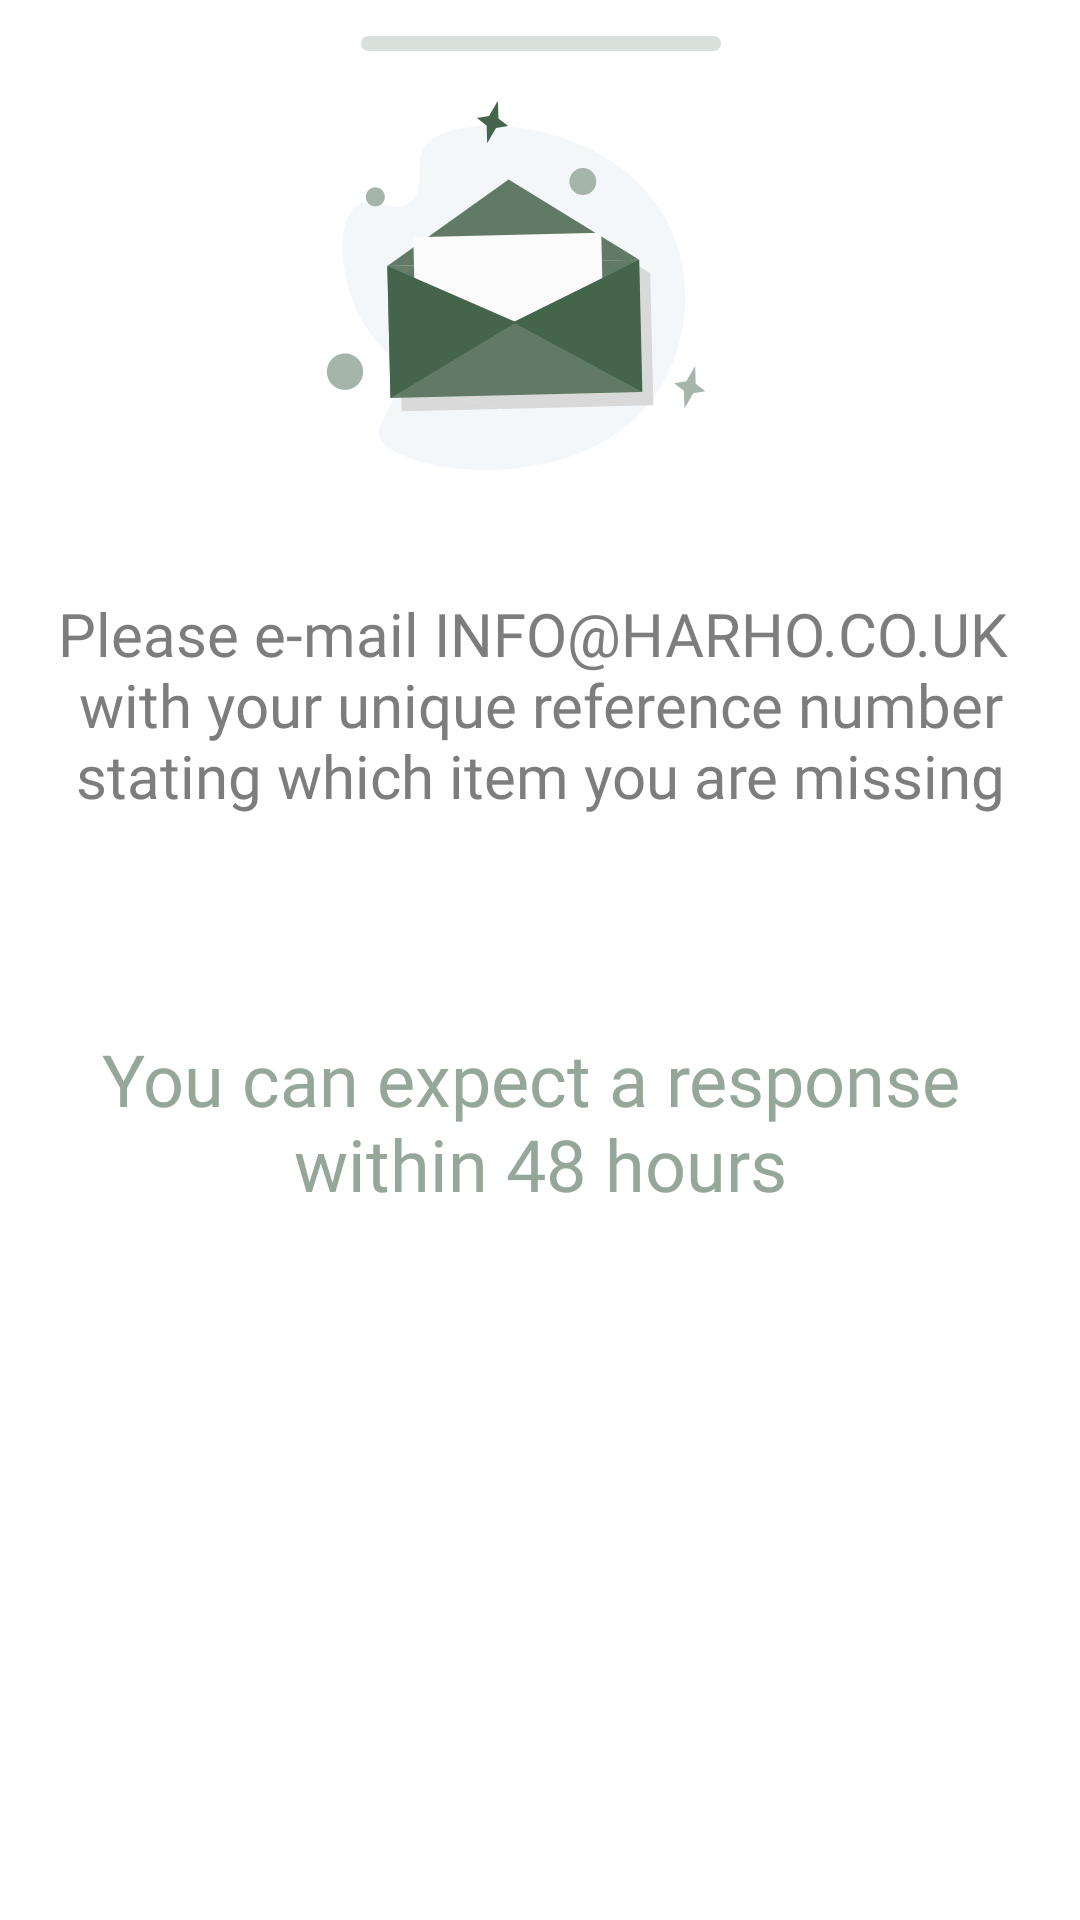

This screen was rendered from an Android layout file. Write that file and the resources it references.
<!-- AndroidManifest.xml: application theme Theme.Harho -->
<!-- res/layout/layout_checklist_bottom.xml -->
<?xml version="1.0" encoding="utf-8"?>
<layout xmlns:android="http://schemas.android.com/apk/res/android"
    xmlns:app="http://schemas.android.com/apk/res-auto">

    <data>

        <variable
            name="onClick"
            type="android.view.View.OnClickListener" />
    </data>

    <androidx.constraintlayout.widget.ConstraintLayout
        android:layout_width="match_parent"
        android:layout_height="wrap_content"
        android:background="@drawable/backgroundbottom"
        >

        <androidx.constraintlayout.widget.Guideline
            android:id="@+id/glStart"
            android:layout_width="wrap_content"
            android:layout_height="wrap_content"
            android:orientation="vertical"
            app:layout_constraintGuide_begin="20dp" />

        <androidx.constraintlayout.widget.Guideline
            android:id="@+id/glEnd"
            android:layout_width="wrap_content"
            android:layout_height="wrap_content"
            android:orientation="vertical"
            app:layout_constraintGuide_end="20dp" />
        <View
            android:id="@+id/rectangle_1"
            android:layout_width="120dp"
            android:layout_height="5dp"
            app:layout_constraintTop_toTopOf="parent"
            app:layout_constraintRight_toRightOf="@id/rlBoxArrived"
          app:layout_constraintLeft_toLeftOf="@id/rlBoxArrived"
            android:layout_alignParentTop="true"
            android:layout_marginTop="12dp"
            android:background="@drawable/rectanglebar"
            android:alpha="0.2"
            />

        <androidx.appcompat.widget.AppCompatImageView
            android:id="@+id/rlBoxArrived"
            android:layout_width="149dp"
            android:layout_height="136.57dp"
            android:layout_marginTop="7.96dp"
            android:background="@drawable/checklist_male"
            app:layout_constraintLeft_toLeftOf="parent"
            app:layout_constraintRight_toRightOf="parent"
            app:layout_constraintTop_toBottomOf="@id/rectangle_1"
            />


        <TextView
            android:id="@+id/tvEmail"
            android:layout_width="0dp"
            android:layout_height="140dp"
            android:layout_alignParentStart="true"
            android:layout_marginTop="15dp"
            android:gravity="center"
            android:fontFamily="@font/poppins_regular"
            android:text="@string/please_e_ma"
            android:textAppearance="@style/please_e_ma"
            app:layout_constraintEnd_toEndOf="@id/glEnd"
            app:layout_constraintStart_toStartOf="@id/glStart"
            app:layout_constraintTop_toBottomOf="@id/rlBoxArrived" />


        <TextView
            android:id="@+id/tvHours"
            android:layout_width="0dp"
            android:layout_height="72dp"
            android:layout_marginTop="21dp"
            android:gravity="center"
            android:fontFamily="@font/poppins_regular"
            android:text="@string/you_can_exp"
            android:textAppearance="@style/you_can_exp"
            app:layout_constraintEnd_toEndOf="@id/glEnd"
            app:layout_constraintStart_toStartOf="@id/glStart"
            app:layout_constraintTop_toBottomOf="@id/tvEmail" />


    </androidx.constraintlayout.widget.ConstraintLayout>

</layout>
<!-- resources referenced by this layout -->
<resources>
  <!-- drawable backgroundbottom (drawable) -->
  <?xml version="1.0" encoding="utf-8"?>
  <vector
      xmlns:android="http://schemas.android.com/apk/res/android"
      xmlns:aapt="http://schemas.android.com/aapt"
      android:width="428dp"
      android:height="408dp"
      android:viewportWidth="428"
      android:viewportHeight="408"
      >
      <group>
          <clip-path
              android:pathData="M28 0H400C415.464 0 428 12.536 428 28V380C428 395.464 415.464 408 400 408H28C12.536 408 0 395.464 0 380V28C0 12.536 12.536 0 28 0Z"
              />
          <path
              android:pathData="M0 0V408H428V0"
              android:fillColor="#FFFFFF"
              />
      </group>
  </vector>
  <!-- drawable checklist_male: vector/xml drawable (drawable, 3450 chars, omitted) -->
  <!-- drawable rectanglebar (drawable) -->
  <?xml version="1.0" encoding="utf-8"?>
  <vector
      xmlns:android="http://schemas.android.com/apk/res/android"
      xmlns:aapt="http://schemas.android.com/aapt"
      android:width="120dp"
      android:height="5dp"
      android:viewportWidth="120"
      android:viewportHeight="5"
      >
      <group>
          <clip-path
              android:pathData="M2.5 0H117.5C118.881 0 120 1.11929 120 2.5C120 3.88071 118.881 5 117.5 5H2.5C1.11929 5 0 3.88071 0 2.5C0 1.11929 1.11929 0 2.5 0Z"
              />
          <path
              android:pathData="M0 0V5H120V0"
              android:fillColor="#44644B"
              />
      </group>
  </vector>
  <string name="please_e_ma">Please e-mail INFO@HARHO.CO.UK \nwith your unique reference number stating which item you are missing\n
  </string>
  <string name="you_can_exp">You can expect a response \nwithin 48 hours
  </string>
  <style name="please_e_ma">
          <item name="android:textSize">20sp</item>
          <item name="android:textColor">#7D7D7D</item>
      </style>
  <style name="you_can_exp">
          <item name="android:textSize">24sp</item>
          <item name="android:textColor">#95A799</item>
      </style>
  <style name="Theme.Harho" parent="Base.Theme.Harho" />
  <style name="Base.Theme.Harho" parent="Theme.Material3.DayNight.NoActionBar">
          
           <item name="colorPrimary">#B89455</item>
          <item name="android:colorBackground">@color/white</item>
          <item name="android:windowIsTranslucent">true</item>
      </style>
  <color name="white">#FFFFFFFF</color>
</resources>
